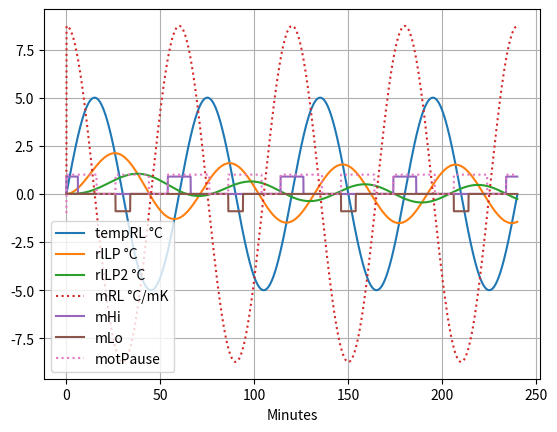

This chart was generated by the following Python code:
#!/usr/bin/env python3
# -*- coding: utf-8 -*-
# hzrr200 Rücklauf-Regler Simulation
# Peter Loster, Mai/Juni 2020
#
import time
import numpy as np
import matplotlib.pyplot as plt

# *** status variables are changed during operation
# NOTE: values have to be initialized for formal reasons
#       they are set in a separate init function
class St:         # Status variables
    firstLoop =1    # 1 if first loop is in progress
    tOld      =0    # sec; previous timestamp initial value
    dt        =0    # sec; timeslice, initial value
    tempVlLP  =0    # Temperature Vorlauf low-pass
    tempRlLP  =0    # Temperature Rücklauf, low-pass
    tempRlLP2 =0    # Temp.Rücklauf, low-pass 2.order
    mRL       =0    # degC/sec; RL temperature slope
    motPauseEnd =0  # sec; end-time of valve-motor inactive
# *** parameters are stored in EEPROM; may be changed via network
class Par:                # Parameter variables, in EEPROM
    fMeas = 0.2           # measurments per second
    tauTVL= 10.0*60.0     # sec; tau to reach 1/e amplitude of VL with low-pass filter
    tauTRL= 30.0*60.0     # sec; tau to reach 1/e amplitude of RL with low-pass filter
    mUp   =  7.0          # degC/sec; Steigung fuer Aufwärtsflanke
    mDn   = -8.0          # degC/sec; Steigung fuer Abwärtsflanke
    offtime  = 45.0*60.0  # sec; to stop motor after strong slope
    motDelay  =10*60    # sec; pause motor after steep slope
    
def init_var_status():
    St.firstLoop = 1;
    St.tOld = -9999.0
    St.dt   = 1.0 / Par.fMeas
    print("St.dt=",St.dt)
    St.tempVlLP = 60.0        # degC; start value -> measured later
    St.tempRlLP = 44.0        # degC; start value -> measured later
    St.mRL      = 0.0         # degC/sec; start value
    motPauseEnd = time.time() # sec; End of pause set to now

def regler( tn,tempVl,tempRl ):
    # tn       sec;      actual time
    # tempVl   degC;     Vorlauf temperature
    # tempRl   degC;     Rücklauf temperature
    # Rücklauf; fast lowpass filter

    if St.firstLoop > 0:
        St.tempVlLP = tempVl     # init low-pass filter Vorlauf
        St.tempRlLP = tempRl     # init low-pass filter Ruecklauf
        St.mRl = 0.0             # init slope Ruecklauf
        m2high = 0.0             # init slope Ruecklauf too high
        m2low  = 0.0             # init slope Ruecklauf too low
        mPause = tn-1            # endtime for slope-pause
        St.tempRLOld = tempRl
    else:
        #print(".")
        # *** claculate filter factor for low-pass of VL and RL
        faktVL = 1.0/(Par.tauTVL*Par.fMeas) # 1; filter factor
        faktRL = 1.0/(Par.tauTRL*Par.fMeas) # 1; filter factor
        St.tempVlLP = tempVl * faktVL + St.tempVlLP * (1.0 - faktVL)
        St.tempRlLP = tempRl * faktRL + St.tempRlLP * (1.0 - faktRL)
        St.tempRlLP2= St.tempRlLP * faktRL + St.tempRlLP2 * (1.0 - faktRL)
    
        # *** RL temperature slope evaluation
        # find slope of input tempRl
        dTempRL = (tempRl - St.tempRLOld)*1000   # mK; temp. change
        St.mRL = dTempRL / St.dt;                # mK/sec; slope over time
        #print("dTempRL,St.dt,St.mRL=",dTempRL,St.dt,St.mRL)
        St.tempRLOld = tempRl;
        # find too high slopes
        # if found: stop regulator for moving valve-motor to avoid
        #     resonance effects
        #print(St.mRL,Par.mUp)
        if St.mRL > Par.mUp :
            m2high = 0.9            # m too high
            # start valve-motor delay time
            St.motPauseEnd = tn + Par.motDelay
        else:
            m2high = 0
        if St.mRL < Par.mDn :
            m2low = -0.9            # m too low
            # start valve-motor delay time
            St.motPauseEnd = tn + Par.motDelay
        else:
            m2low = 0

        # for simulation only:
        #print("tn=%f; motPauseEnd=%f"%(tn,St.motPauseEnd))
        if tn < St.motPauseEnd:
            mPause=1
        else:
            mPause=0.0
            
        # *** activate motor if too long disabled
        # TODO parameter in Par for max. idle time of motor
        # TODO switch motor on only for a limited time <-- other parameter
        
        # *** main regulator 
        # always use mean temperature of RL (not current temp.)
        # do nothing if motor delay is active
        pass

    # *** return values for plotting
    St.firstLoop=0
    return (St.tempRlLP, St.tempRlLP2, St.mRL, m2high, m2low, mPause)


if __name__ == "__main__":


    # **** ATTENTION +++ ATTENTION +++ ATTENTION +++ ATTENTION +++
    ''' FIRST read all measured values THEN initialize variables '''
    # **** ATTENTION +++ ATTENTION +++ ATTENTION +++ ATTENTION +++
    
    init_var_status()
    
    # *** generate a temperature curve
    # TODO alternatively read it from file
    def temp_verlauf( tvon, tbis, dt, T, a0 ):
        # tvon, tbis in Minuten
        t = np.arange( tvon, tbis, dt )
        tr = 2.0*np.pi * t / T
        rl = a0 * np.sin(tr)
        return (t,rl)


    # generate changing temperature values over time
    vonSeconds = 0
    bisSeconds = 240*60
    dt         = 1.0/Par.fMeas    # sec;  sample rate
    TMinutes   = 60*60     # sec;  Periode einer Schwingung
    a0         = 5.0    # degC; Amplitude in Grad Celsius
    (t,tempRL)=temp_verlauf(vonSeconds,bisSeconds,dt,TMinutes,a0)
    tm=t/60.0
    
    rlLP=[]             # degC;  temperature Rücklauf after low-pass
    rlLP2=[]            # degC;  temperature Rücklauf after 2. low-pass
    mRL =[]             # K/min; temperature slope Rücklauf
    mHi =[]             # too high positive RL slope detected
    mLo =[]             # too low negative RL slope detected
    motPause=[]         # 1 if valve-motor shall not work
    
    St.firstLoop=1      # indicate first loop to all iterations
    for i in range (len(t)):
    #for i in range (5):
        (tempRlLP,tempRlLP2,m,a,b,mp) = regler(t[i],60.0,tempRL[i])
        St.firstloop=0
        # store results for later plotting
        rlLP.append(tempRlLP)
        rlLP2.append(tempRlLP2)
        mRL.append(m)
        mHi.append(a)   # only used for sim-plot
        mLo.append(b)   # only used for sim-plot
        motPause.append(mp) # motor pause active
        
    # plot results    
    plt.plot(tm,tempRL,label="tempRL °C")
    plt.plot(tm,rlLP,label="rlLP °C")
    plt.plot(tm,rlLP2,label="rlLP2 °C")
    plt.plot(tm,mRL,":",label="mRL °C/mK")
    plt.plot(tm,mHi,label="mHi")
    plt.plot(tm,mLo,label="mLo")
    plt.plot(tm,motPause,":",label="motPause")
    plt.grid()
    plt.xlabel("Minutes")
    plt.legend()
    plt.show()
        


    '''
    m = [rl[i]-rl[i-1] for i in range(1,len(t)) ]
    m.insert(0,0)
    print(m)
    mUp = [ 1 if m[i] > Par.mUp else 0 for i in range(len(m)) ]
    mDn = [-1 if m[i] < Par.mDn else 0 for i in range(len(m)) ]

    delayUp = []
    cnt=0
    for x in mUp:
        if x != 0:
            delayUp.append(.9)
            cnt = Par.offtime
        else:
            if cnt > 0:
                cnt-=1
                delayUp.append(.9)
            else:
                delayUp.append(0)

    delayDn = []
    cnt=0
    for x in mDn:
        if x != 0:
            delayDn.append(-.9)
            cnt = Par.offtime
        else:
            if cnt > 0:
                cnt-=1
                delayDn.append(-.9)
            else:
                delayDn.append(0)



    print(max(m),min(m))
    print(mUp)
    rlMean = np.zeros(len(m),float)
    rlMean[0] = rl[0]
    rlMean = [rlMean[i-1]*(1-Par.fakt) + rl[i]*Par.fakt for i in range(1,len(rl))]
    rlMean.insert(0,rl[0])
    rlMeanA = np.array(rlMean )
    print(rlMeanA)

    ma = np.array(m)
    plt.plot(t,rl)
    plt.plot(t,ma)
    plt.plot(t,mUp)
    plt.plot(t,mDn)
    plt.plot(t,rlMeanA)
    plt.plot(t,delayUp,":")
    plt.plot(t,delayDn,":")
    plt.show()
'''
    
    
    

        
